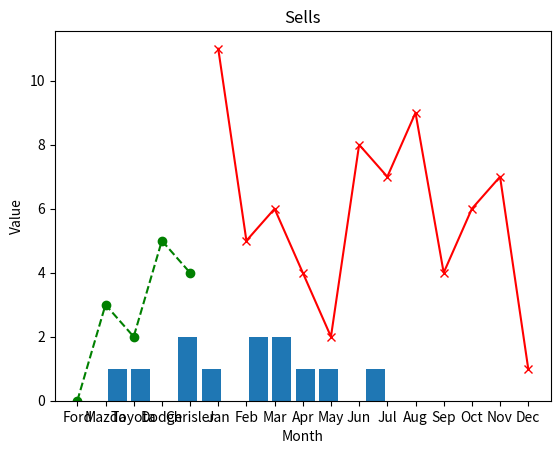

Recreate this plot in Python.
# -*- coding: utf-8 -*-
"""
Created on Thu Jun 22 15:56:52 2023

[redacted]
"""

import matplotlib.pyplot as plot
import numpy as np

#LINE PLOT

x =["Ford", "Mazda", "Toyota", "Dodge", "Chrisler"]
y = [0, 3, 2, 5, 4]

plot.plot(x,y,color='green', marker='o',linestyle='dashed')

plot.show();


#LINE CHART
import matplotlib.pyplot as plt

x = ['Jan', 'Feb', 'Mar', 'Apr', 'May', 'Jun', 'Jul', 'Aug', 'Sep', 'Oct', 'Nov', 'Dec']
y = [11, 5, 6, 4, 2, 8, 7, 9, 4, 6, 7, 1]

plt.plot(x, y, color='red', marker='x', linestyle='-')

plt.xlabel('Month')
plt.ylabel('Value')
plt.title('Sells')

plt.show()

#HISTOGRAM PLOT

plt.hist(y, bins=len(y), rwidth=0.8)

plot.show()